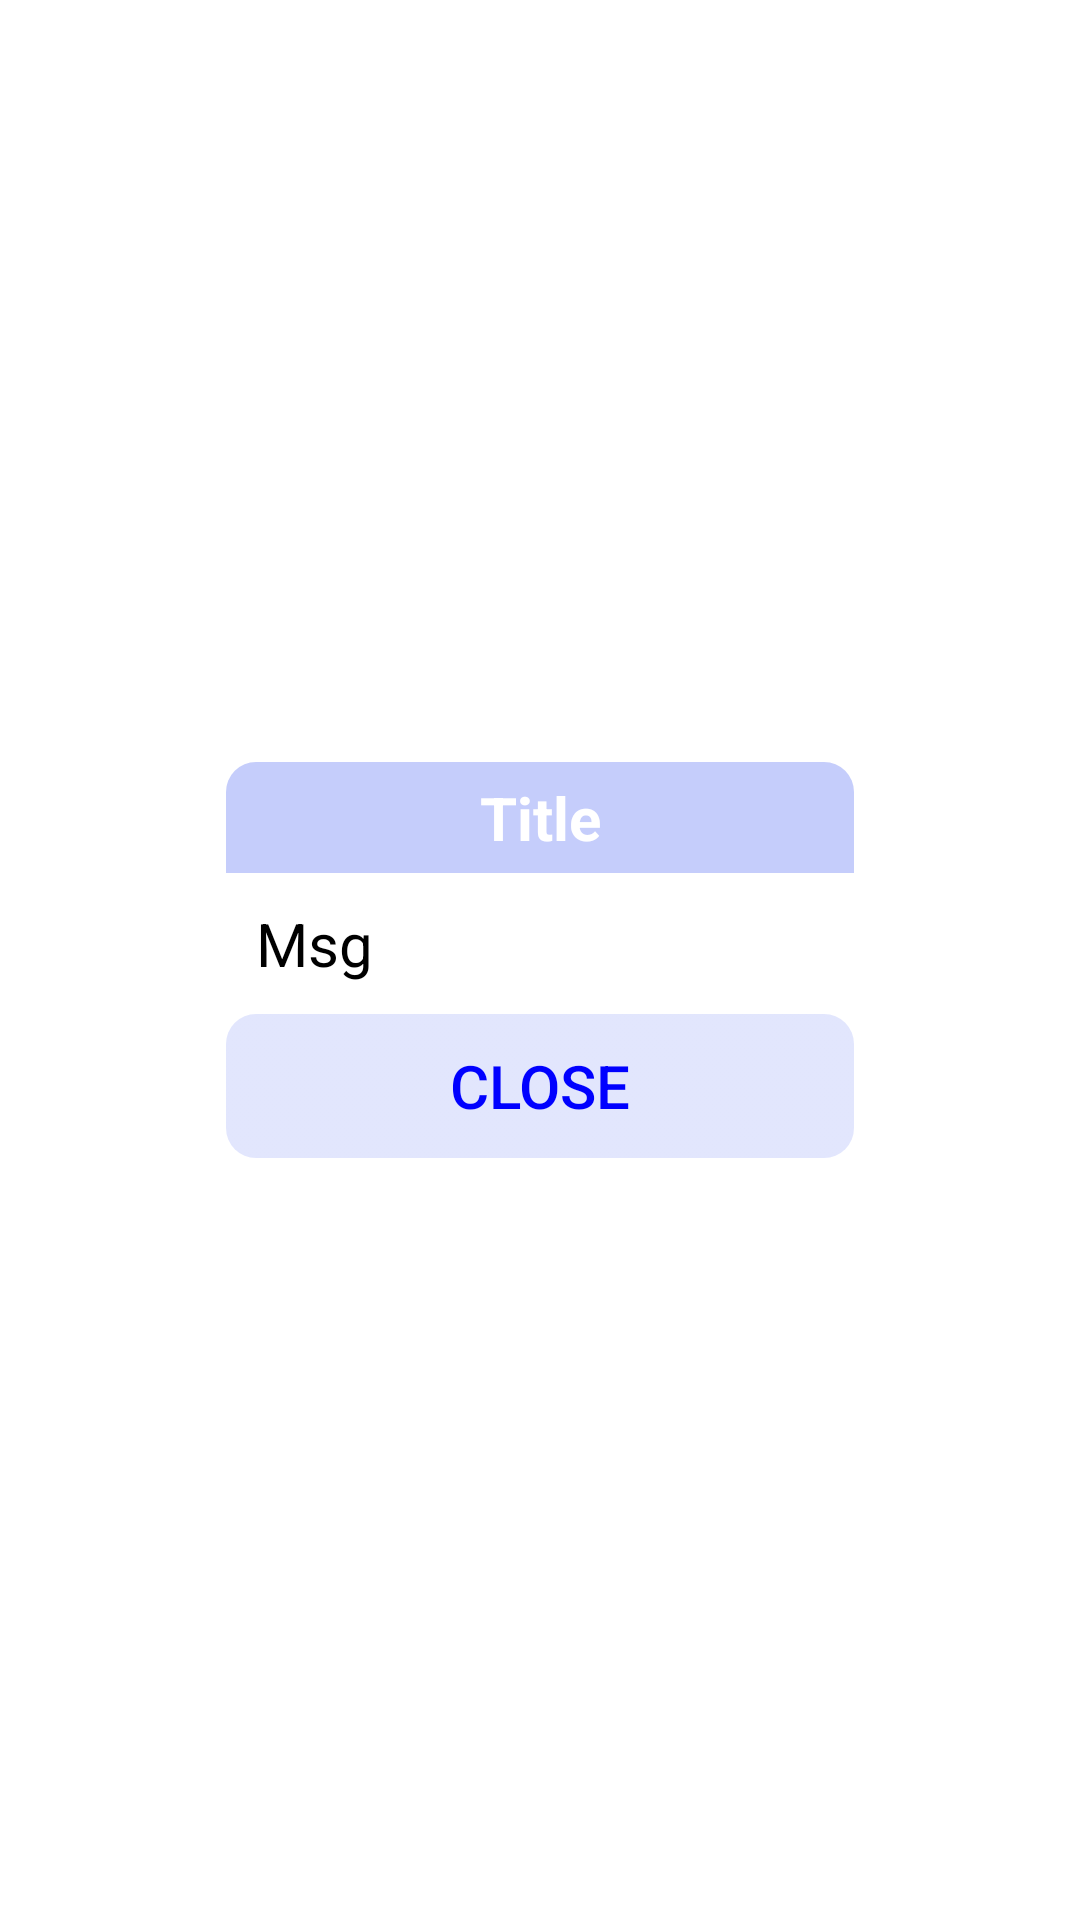

Android layout source for this screen:
<!-- AndroidManifest.xml: fallback theme Theme.MaterialComponents.DayNight.NoActionBar -->
<!-- res/layout/alert_dialog.xml -->
<?xml version="1.0" encoding="utf-8"?>
<LinearLayout xmlns:android="http://schemas.android.com/apk/res/android"
    android:layout_width="match_parent"
    android:layout_height="match_parent"
    android:gravity="center"
    android:padding="20dip"
    android:orientation="vertical" >

    <LinearLayout
        android:layout_width="wrap_content"
        android:layout_height="wrap_content"
        android:background="@drawable/corner_white_bg"
        android:orientation="vertical" >
        <LinearLayout
            android:layout_width="match_parent"
            android:layout_height="wrap_content"
            android:orientation="horizontal"
            android:background="@drawable/corner_title_tansan_bg"
            android:id="@+id/title_layout">
            <TextView
                android:layout_width="match_parent"
                android:layout_height="wrap_content"
                android:textSize="20sp"
                android:textColor="@color/white"
                android:padding="5dip"
                android:gravity="center"
                android:text="Title"
                android:textStyle="bold"
                android:id="@+id/title_tv"/>
        </LinearLayout>

        <LinearLayout
            android:layout_width="wrap_content"
            android:layout_height="wrap_content"
            android:layout_margin="10dip"
            android:gravity="center"
            android:orientation="horizontal" >
            <TextView
                android:layout_width="wrap_content"
                android:layout_height="wrap_content"
                android:textSize="20sp"
                android:text="Msg"
                android:minEms="8"
                android:textColor="@color/black"
                android:id="@+id/msg_tv"/>

        </LinearLayout>
        <LinearLayout
            android:layout_width="match_parent"
            android:layout_height="wrap_content"
            android:orientation="horizontal"
            android:gravity="center">
            <Button
                android:layout_width="match_parent"
                android:layout_height="wrap_content"
                android:gravity="center"
                android:background="@drawable/tansan_btn"
                android:id="@+id/close_button"
                android:padding="5dip"
                android:text="@string/close"
                android:textColor="@color/blue"
                android:textSize="20sp" />
        </LinearLayout>

    </LinearLayout>

</LinearLayout>
<!-- resources referenced by this layout -->
<resources>
  <color name="black">#FF000000</color>
  <color name="blue">#FF0000FF</color>
  <color name="white">#FFFFFFFF</color>
  <!-- drawable corner_title_tansan_bg (drawable) -->
  <?xml version="1.0" encoding="UTF-8"?>
   
  <shape xmlns:android="http://schemas.android.com/apk/res/android" android:shape="rectangle"> 
      <gradient android:startColor="@color/tblue" android:endColor="@color/tblue" android:angle="270"/>
      <corners android:topLeftRadius="10dip" android:topRightRadius="10dip"/>
  </shape>
  <!-- drawable corner_white_bg (drawable) -->
  <?xml version="1.0" encoding="UTF-8"?>
   
  <shape xmlns:android="http://schemas.android.com/apk/res/android" android:shape="rectangle"> 
      <gradient android:startColor="#FFFFFFFF" android:endColor="#FFFFFFFF" android:angle="270"/> 
      <corners android:radius="10dip"/>
  </shape>
  <!-- drawable tansan_btn (drawable) -->
  <?xml version="1.0" encoding="utf-8"?>
  <selector xmlns:android="http://schemas.android.com/apk/res/android">
      <item android:state_pressed="true" android:drawable="@drawable/corner_tansan_bg"/>
      <item android:drawable="@drawable/corner_tansan_half_bg"/>
  </selector>
  <string name="close">Close</string>
  <color name="tblue">#FFC5CDFB</color>
  <!-- drawable corner_tansan_bg (drawable) -->
  <?xml version="1.0" encoding="UTF-8"?>
   
  <shape xmlns:android="http://schemas.android.com/apk/res/android" android:shape="rectangle"> 
      <gradient android:startColor="@color/tblue" android:endColor="@color/tblue" android:angle="270"/>
      <corners android:radius="10dip"/>
  </shape>
  <!-- drawable corner_tansan_half_bg (drawable) -->
  <?xml version="1.0" encoding="UTF-8"?>
   
  <shape xmlns:android="http://schemas.android.com/apk/res/android" android:shape="rectangle"> 
      <gradient android:startColor="@color/tblue_half" android:endColor="@color/tblue_half" android:angle="270"/>
      <corners android:radius="10dip"/>
  </shape>
  <color name="tblue_half">#80C5CDFB</color>
</resources>
